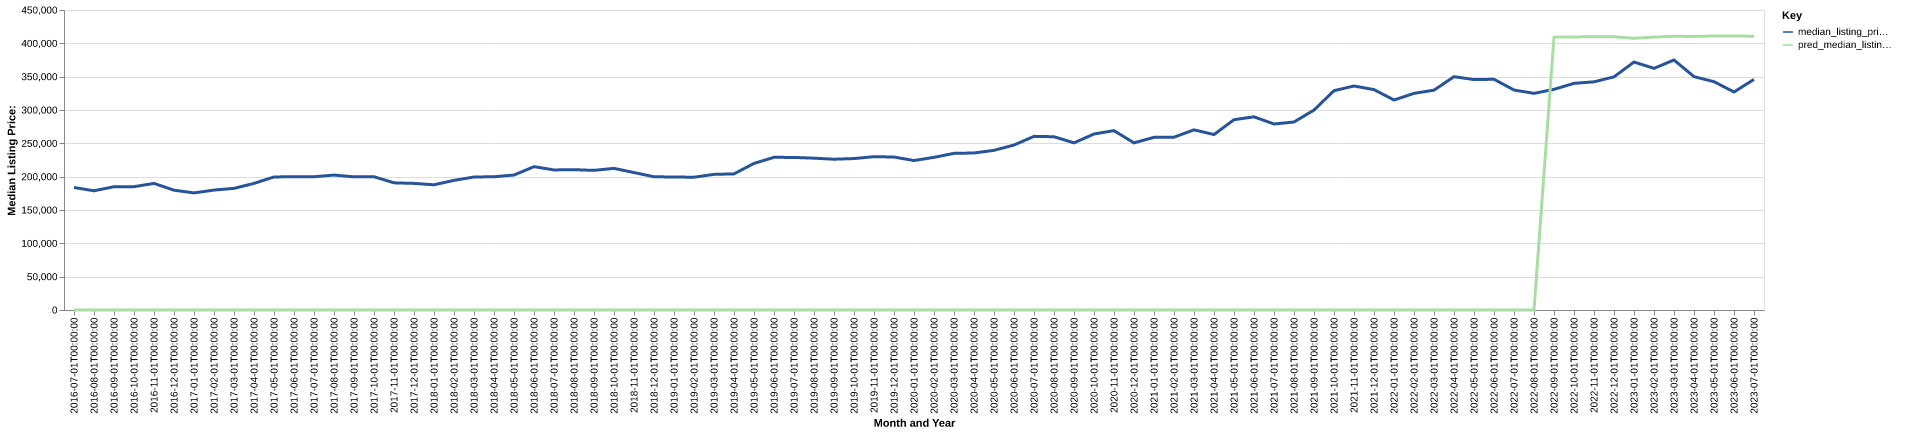

Values plotted in this chart, from the file beside it:
date, time_idx, median_listing_price, thirty_year_interest_rate_five, month, county_name, active_listing_count, median_days_on_market, pred_median_listing_price, month_year
2016-07-01, 0, 183750, 3.72, 7, hancock, ms, 415.0, 85.0, 0, Jul-2016
2016-08-01, 1, 178825, 3.73, 8, hancock, ms, 405.0, 82.0, 0, Aug-2016
2016-09-01, 2, 184925, 3.66, 9, hancock, ms, 411.0, 88.0, 0, Sep-2016
2016-10-01, 3, 185000, 3.64, 10, hancock, ms, 403.0, 93.0, 0, Oct-2016
2016-11-01, 4, 189900, 3.66, 11, hancock, ms, 386.0, 100.0, 0, Nov-2016
2016-12-01, 5, 179700, 3.48, 12, hancock, ms, 372.0, 115.0, 0, Dec-2016
2017-01-01, 6, 175635, 3.45, 1, hancock, ms, 358.0, 126.0, 0, Jan-2017
2017-02-01, 7, 179900, 3.5, 2, hancock, ms, 378.0, 115.0, 0, Feb-2017
2017-03-01, 8, 182450, 3.52, 3, hancock, ms, 377.0, 98.0, 0, Mar-2017
2017-04-01, 9, 189900, 4.03, 4, hancock, ms, 363.0, 75.0, 0, Apr-2017
2017-05-01, 10, 199575, 4.32, 5, hancock, ms, 351.0, 82.0, 0, May-2017
2017-06-01, 11, 199900, 4.2, 6, hancock, ms, 336.0, 79.0, 0, Jun-2017
2017-07-01, 12, 199900, 4.19, 7, hancock, ms, 344.0, 78.0, 0, Jul-2017
2017-08-01, 13, 202400, 4.3, 8, hancock, ms, 339.0, 73.0, 0, Aug-2017
2017-09-01, 14, 199700, 4.1, 9, hancock, ms, 337.0, 73.0, 0, Sep-2017
2017-10-01, 15, 199900, 4.05, 10, hancock, ms, 323.0, 81.0, 0, Oct-2017
2017-11-01, 16, 190750, 3.94, 11, hancock, ms, 327.0, 93.0, 0, Nov-2017
2017-12-01, 17, 189900, 4.03, 12, hancock, ms, 322.0, 100.0, 0, Dec-2017
2018-01-01, 18, 187800, 3.93, 1, hancock, ms, 314.0, 101.0, 0, Jan-2018
2018-02-01, 19, 194475, 3.83, 2, hancock, ms, 327.0, 91.0, 0, Feb-2018
2018-03-01, 20, 199500, 3.94, 3, hancock, ms, 349.0, 76.0, 0, Mar-2018
2018-04-01, 21, 199901, 3.95, 4, hancock, ms, 360.0, 72.0, 0, Apr-2018
2018-05-01, 22, 202450, 3.99, 5, hancock, ms, 355.0, 75.0, 0, May-2018
2018-06-01, 23, 215000, 4.15, 6, hancock, ms, 331.0, 80.0, 0, Jun-2018
2018-07-01, 24, 210098, 4.4, 7, hancock, ms, 355.0, 85.0, 0, Jul-2018
2018-08-01, 25, 210493, 4.46, 8, hancock, ms, 356.0, 73.0, 0, Aug-2018
2018-09-01, 26, 209450, 4.58, 9, hancock, ms, 369.0, 77.0, 0, Sep-2018
2018-10-01, 27, 212450, 4.66, 10, hancock, ms, 349.0, 91.0, 0, Oct-2018
2018-11-01, 28, 206175, 4.62, 11, hancock, ms, 344.0, 102.0, 0, Nov-2018
2018-12-01, 29, 199900, 4.54, 12, hancock, ms, 310.0, 122.0, 0, Dec-2018
2019-01-01, 30, 199450, 4.6, 1, hancock, ms, 300.0, 125.0, 0, Jan-2019
2019-02-01, 31, 199200, 4.72, 2, hancock, ms, 300.0, 111.0, 0, Feb-2019
2019-03-01, 32, 203429, 4.9, 3, hancock, ms, 299.0, 96.0, 0, Mar-2019
2019-04-01, 33, 204179, 4.94, 4, hancock, ms, 311.0, 79.0, 0, Apr-2019
2019-05-01, 34, 219900, 4.75, 5, hancock, ms, 324.0, 73.0, 0, May-2019
2019-06-01, 35, 229000, 4.51, 6, hancock, ms, 333.0, 72.0, 0, Jun-2019
2019-07-01, 36, 228875, 4.41, 7, hancock, ms, 328.0, 74.0, 0, Jul-2019
2019-08-01, 37, 227727, 4.41, 8, hancock, ms, 333.0, 77.0, 0, Aug-2019
2019-09-01, 38, 226193, 4.2, 9, hancock, ms, 334.0, 81.0, 0, Sep-2019
2019-10-01, 39, 227170, 4.14, 10, hancock, ms, 325.0, 88.0, 0, Oct-2019
2019-11-01, 40, 230000, 3.84, 11, hancock, ms, 306.0, 93.0, 0, Nov-2019
2019-12-01, 41, 229450, 3.81, 12, hancock, ms, 305.0, 98.0, 0, Dec-2019
2020-01-01, 42, 224225, 3.75, 1, hancock, ms, 295.0, 102.0, 0, Jan-2020
2020-02-01, 43, 229000, 3.73, 2, hancock, ms, 294.0, 97.0, 0, Feb-2020
2020-03-01, 44, 234950, 3.78, 3, hancock, ms, 300.0, 74.0, 0, Mar-2020
2020-04-01, 45, 235500, 3.75, 4, hancock, ms, 292.0, 73.0, 0, Apr-2020
2020-05-01, 46, 239500, 3.74, 5, hancock, ms, 262.0, 85.0, 0, May-2020
2020-06-01, 47, 247445, 3.72, 6, hancock, ms, 236.0, 90.0, 0, Jun-2020
2020-07-01, 48, 260475, 3.49, 7, hancock, ms, 225.0, 68.0, 0, Jul-2020
2020-08-01, 49, 259900, 3.65, 8, hancock, ms, 193.0, 64.0, 0, Aug-2020
2020-09-01, 50, 250700, 3.33, 9, hancock, ms, 190.0, 69.0, 0, Sep-2020
2020-10-01, 51, 264000, 3.28, 10, hancock, ms, 171.0, 62.0, 0, Oct-2020
2020-11-01, 52, 269000, 3.21, 11, hancock, ms, 162.0, 66.0, 0, Nov-2020
2020-12-01, 53, 250708, 3.07, 12, hancock, ms, 147.0, 78.0, 0, Dec-2020
2021-01-01, 54, 259000, 2.99, 1, hancock, ms, 143.0, 75.0, 0, Jan-2021
2021-02-01, 55, 259225, 2.93, 2, hancock, ms, 129.0, 73.0, 0, Feb-2021
2021-03-01, 56, 270225, 2.88, 3, hancock, ms, 117.0, 60.0, 0, Mar-2021
2021-04-01, 57, 263175, 2.84, 4, hancock, ms, 105.0, 59.0, 0, Apr-2021
2021-05-01, 58, 285450, 2.71, 5, hancock, ms, 122.0, 25.0, 0, May-2021
2021-06-01, 59, 289750, 2.79, 6, hancock, ms, 129.0, 34.0, 0, Jun-2021
... 25 more rows
